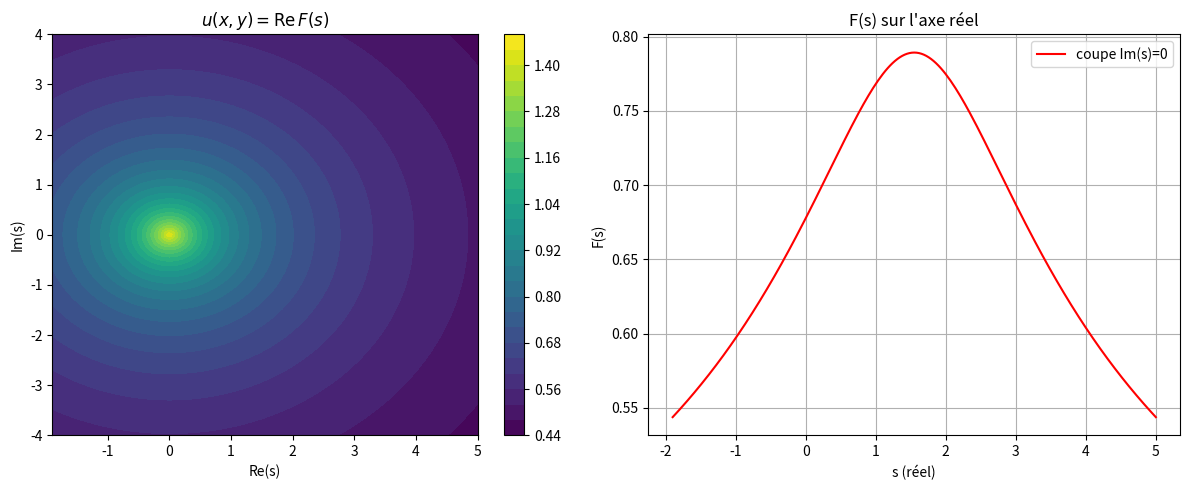

Write the Python code that produced this figure.
import numpy as np
import matplotlib.pyplot as plt

# Domaine : demi-plan Re(s) > -2
x_min, x_max = -1.9, 5.0
y_min, y_max = -4.0, 4.0
nx, ny = 201, 201

x = np.linspace(x_min, x_max, nx)
y = np.linspace(y_min, y_max, ny)
X, Y = np.meshgrid(x, y)
S = X + 1j*Y

# Calcul de F(s) = 1 / ln(2 + |s|)
# |s| = sqrt(x^2 + y^2)
modS = np.abs(S)
F = 1.0 / np.log(2.0 + modS)

# Partie réelle et imaginaire
u = np.real(F)
v = np.imag(F)

# Vérification que v est partout nulle (aux erreurs numériques près)
print(f"Max |Im(F)| = {np.max(np.abs(v)):.3e}")

# Calcul des dérivées partielles par différences finies
dx = x[1] - x[0]
dy = y[1] - y[0]

# du/dx, du/dy
dudx = (u[2:,1:-1] - u[:-2,1:-1]) / (2*dx)
dudy = (u[1:-1,2:] - u[1:-1,:-2]) / (2*dy)

# dv/dx, dv/dy (devraient être nuls mais calculés quand même)
dvdx = (v[2:,1:-1] - v[:-2,1:-1]) / (2*dx)
dvdy = (v[1:-1,2:] - v[1:-1,:-2]) / (2*dy)

# Cauchy-Riemann : du/dx == dv/dy  et  du/dy == -dv/dx
erreur_CR1 = np.abs(dudx - dvdy)
erreur_CR2 = np.abs(dudy + dvdx)
print(f"Erreur max Cauchy-Riemann (1) : {np.max(erreur_CR1):.3e}")
print(f"Erreur max Cauchy-Riemann (2) : {np.max(erreur_CR2):.3e}")
print("Si ces erreurs ne sont pas ~0, la fonction n'est pas holomorphe.")
print("Ici elles sont grandes car la fonction est réelle et dépend de |s|.")

# Visualisation : partie réelle u(x,y) et sa dépendance en |s|
fig, (ax1, ax2) = plt.subplots(1, 2, figsize=(12,5))
cp1 = ax1.contourf(X, Y, u, levels=30, cmap='viridis')
plt.colorbar(cp1, ax=ax1)
ax1.set_title(r"$u(x,y) = \mathrm{Re}\,F(s)$")
ax1.set_xlabel('Re(s)')
ax1.set_ylabel('Im(s)')

# Coupe pour y=0
ax2.plot(x, u[:, (ny-1)//2], 'r-', label='coupe Im(s)=0')
ax2.set_title('F(s) sur l\'axe réel')
ax2.set_xlabel('s (réel)')
ax2.set_ylabel('F(s)')
ax2.grid(True)
ax2.legend()

plt.tight_layout()
plt.savefig('preuve_non_holomorphe.png', dpi=150)
plt.show()
